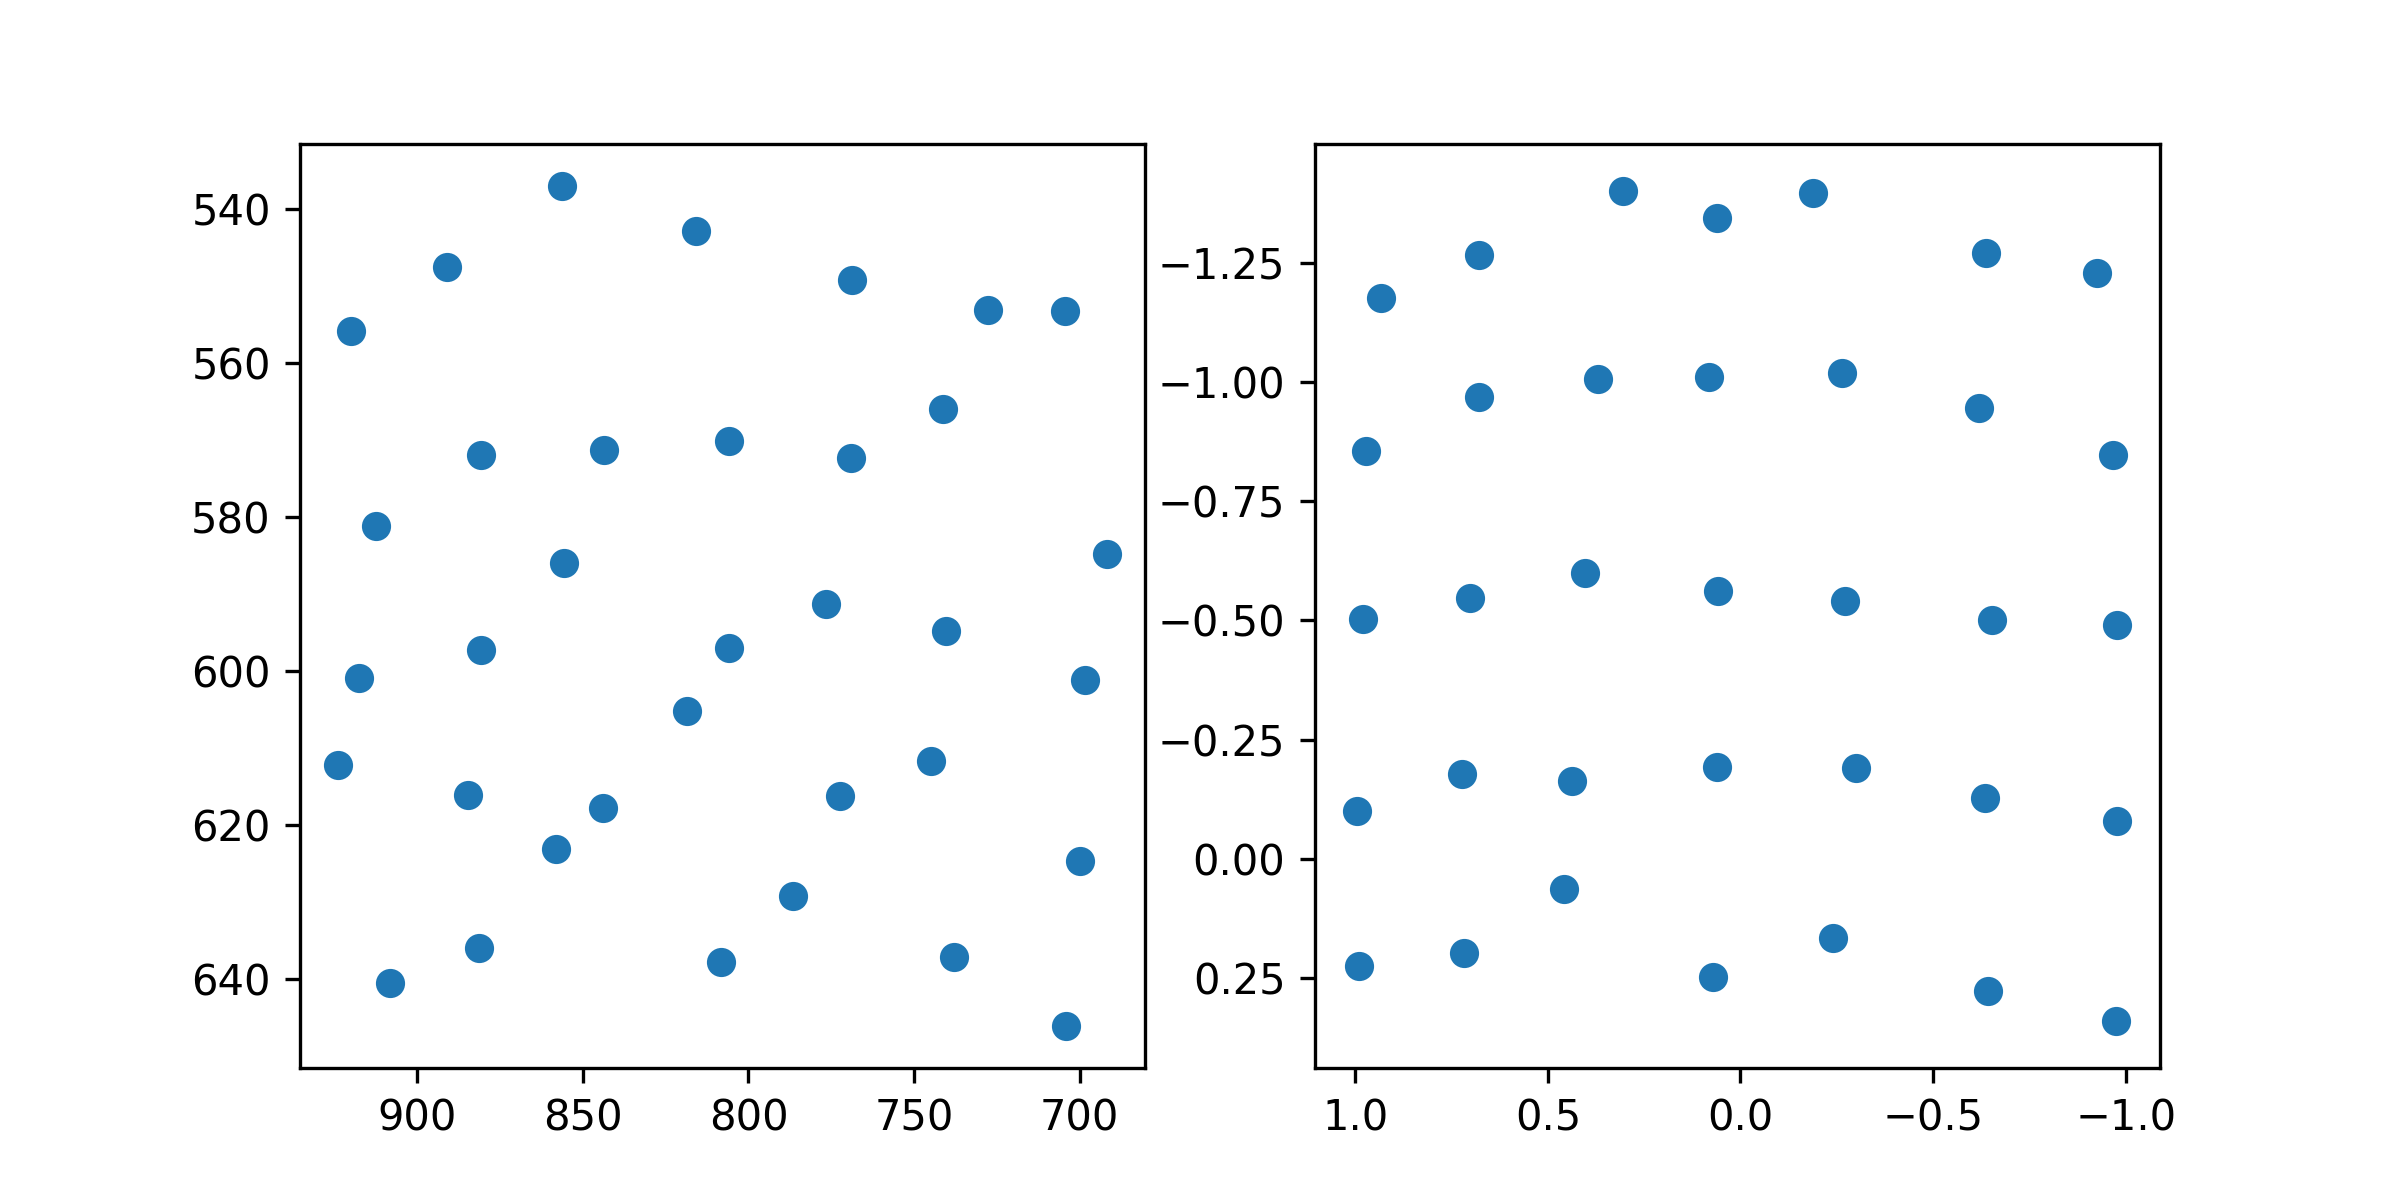

Values plotted in this chart, from the file beside it:
target_x, target_y, pupil_x, pupil_y
100.0, 100.0, 0.9324, -1.176
386.0, 100.0, 0.6796, -1.266
672.0, 100.0, 0.3042, -1.402
958.0, 100.0, 0.06133, -1.344
1244, 100.0, -0.1893, -1.398
1530, 100.0, -0.6372, -1.272
1816, 100.0, -0.9268, -1.228
100.0, 320.0, 0.972, -0.8564
386.0, 320.0, 0.6781, -0.969
672.0, 320.0, 0.3693, -1.007
958.0, 320.0, 0.08128, -1.01
1244, 320.0, -0.2638, -1.018
1530, 320.0, -0.6181, -0.9468
1816, 320.0, -0.9672, -0.8473
100.0, 540.0, 0.9793, -0.5031
386.0, 540.0, 0.7029, -0.5463
672.0, 540.0, 0.4035, -0.6
958.0, 540.0, 0.05806, -0.5626
1244, 540.0, -0.2714, -0.541
1530, 540.0, -0.6529, -0.5
1816, 540.0, -0.9788, -0.491
100.0, 760.0, 0.9954, -0.101
386.0, 760.0, 0.7239, -0.1781
672.0, 760.0, 0.4373, -0.1639
958.0, 760.0, 0.06024, -0.1914
1244, 760.0, -0.299, -0.191
1530, 760.0, -0.636, -0.1269
1816, 760.0, -0.9764, -0.08004
100.0, 980.0, 0.9911, 0.2251
386.0, 980.0, 0.7189, 0.1988
672.0, 980.0, 0.4589, 0.06331
958.0, 980.0, 0.07126, 0.2485
1244, 980.0, -0.2398, 0.1669
1530, 980.0, -0.642, 0.2774
1816, 980.0, -0.9743, 0.3414
